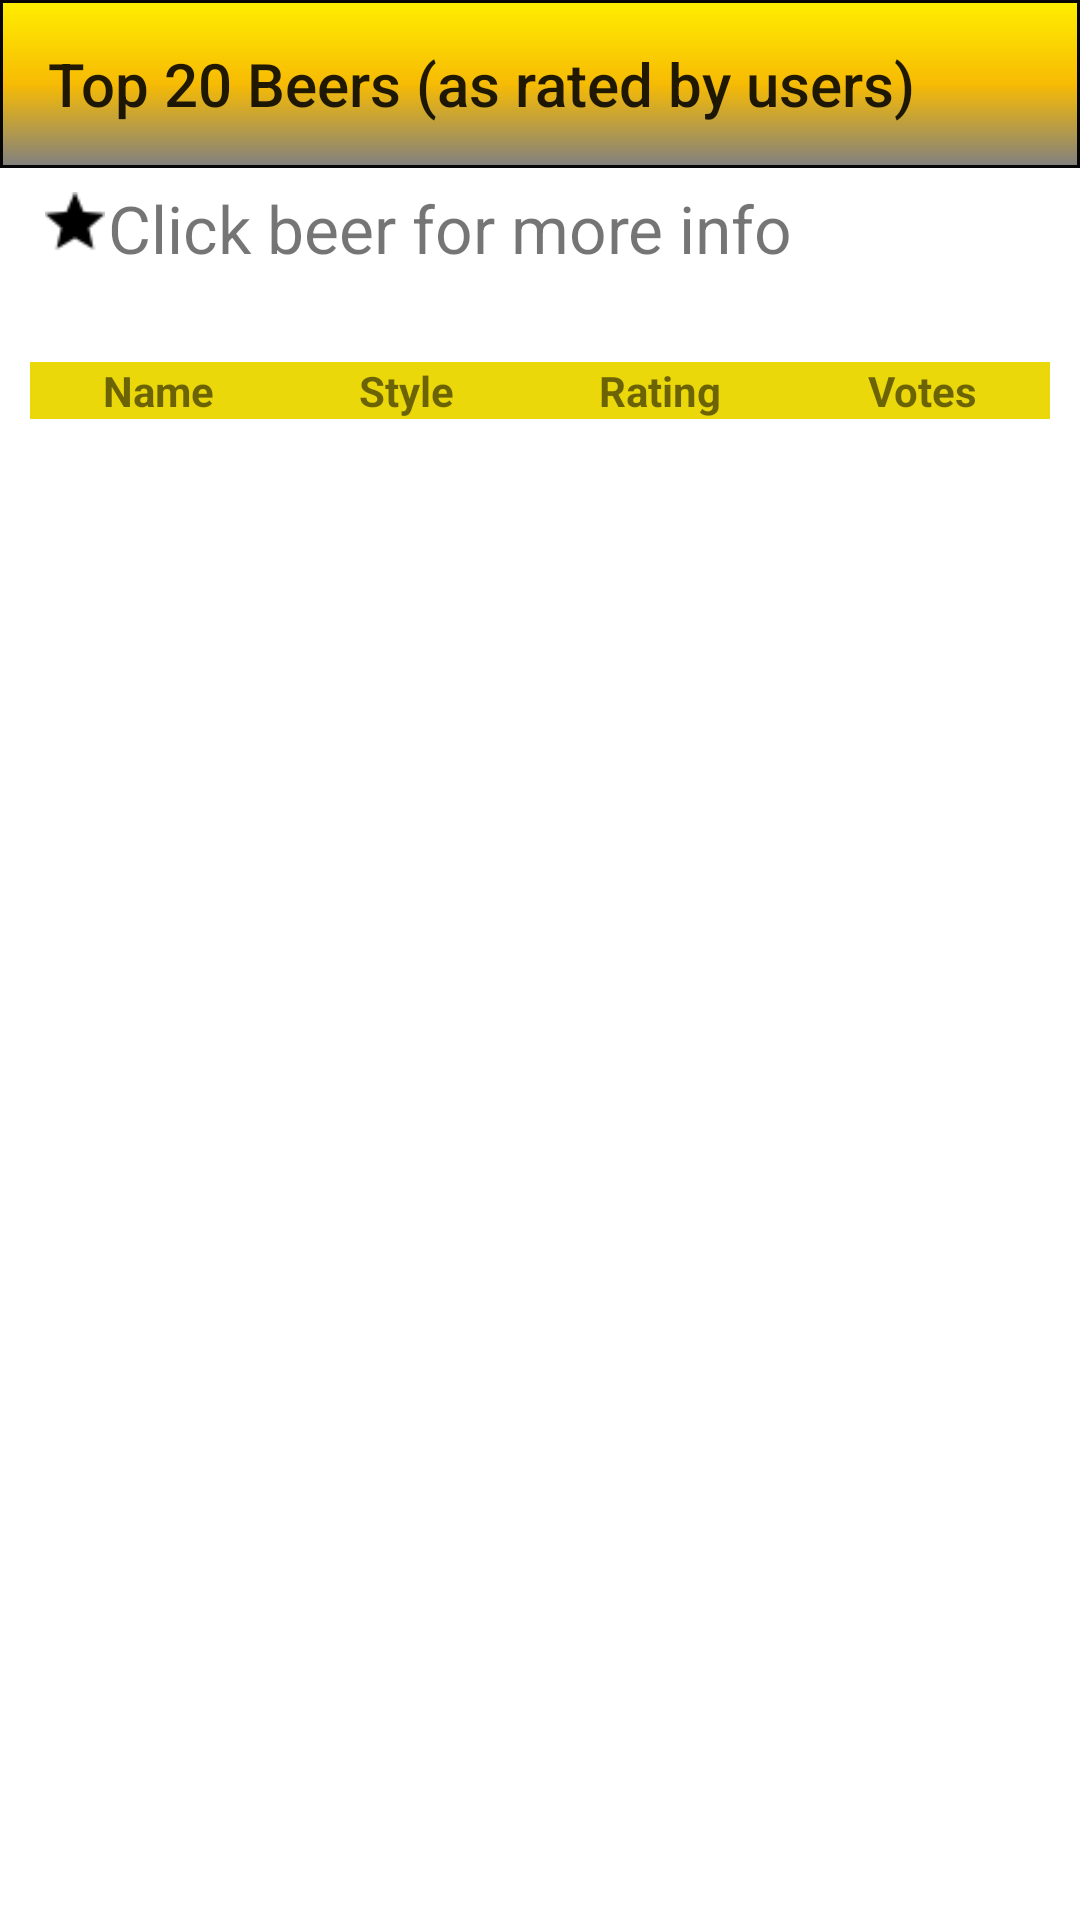

Produce the Android XML layout that renders to this screen, including the resource entries it uses.
<!-- AndroidManifest.xml: application theme Theme.AppCompat.Light.NoActionBar -->
<!-- res/layout/activity_beer_leaderboard.xml -->
<?xml version="1.0" encoding="utf-8"?>
<androidx.coordinatorlayout.widget.CoordinatorLayout xmlns:android="http://schemas.android.com/apk/res/android"
    xmlns:app="http://schemas.android.com/apk/res-auto"
    xmlns:tools="http://schemas.android.com/tools"
    android:layout_width="match_parent"
    android:layout_height="match_parent"
    android:fitsSystemWindows="true"
    tools:context=".MyBeersActivities.BeerLeaderboardActivity">

    <com.google.android.material.appbar.AppBarLayout
        android:id="@+id/app_bar"
        android:layout_width="match_parent"
        android:layout_height="@dimen/app_bar_height"
        android:fitsSystemWindows="true"
        android:theme="@style/AppBarOverlay">

        <com.google.android.material.appbar.CollapsingToolbarLayout
            android:id="@+id/toolbar_layout"
            android:layout_width="match_parent"
            android:layout_height="match_parent"
            android:fitsSystemWindows="true"
            app:contentScrim="?attr/colorPrimary"
            app:layout_scrollFlags="scroll|exitUntilCollapsed"
            app:toolbarId="@+id/toolbar">

            <androidx.appcompat.widget.Toolbar
                android:id="@+id/toolbar"
                android:layout_width="match_parent"
                android:layout_height="?attr/actionBarSize"
                app:layout_collapseMode="pin"
                app:popupTheme="@style/PopupOverlay" />

        </com.google.android.material.appbar.CollapsingToolbarLayout>
    </com.google.android.material.appbar.AppBarLayout>

    <include layout="@layout/content_beer_leaderboard" />



</androidx.coordinatorlayout.widget.CoordinatorLayout>
<!-- res/layout/content_beer_leaderboard.xml (included above) -->
<LinearLayout xmlns:android="http://schemas.android.com/apk/res/android"
    xmlns:app="http://schemas.android.com/apk/res-auto"
    xmlns:tools="http://schemas.android.com/tools"
    android:layout_width="match_parent"
    android:layout_height="match_parent"
    android:background="#ffffff"
    android:orientation="vertical"
    tools:context=".CustomerActivities.BeerLeaderboardActivity"
    android:id="@+id/ll"
    >


<androidx.appcompat.widget.Toolbar
    app:title="Top 20 Beers (as rated by users)"
    android:layout_width="match_parent"
    android:layout_height="wrap_content"
    android:background="@drawable/toolbar_layout">

    <ImageView
        android:layout_width="20dp"
        android:layout_height="20dp"
        android:layout_marginLeft="20dp"
        android:src="@drawable/profile_icon"
        />


</androidx.appcompat.widget.Toolbar>

    <ImageView
        android:layout_width="20dp"
        android:layout_height="20dp"
        android:src="@drawable/star_filled"
        android:layout_marginTop="8dp"
        android:layout_marginLeft="15dp"/>

    <TextView
        android:layout_marginTop="-23dp"
        android:layout_marginLeft="-30dp"
        android:textSize="22dp"
        android:layout_gravity="center"
        android:text="Click beer for more info"
        android:layout_width="wrap_content"
        android:layout_height="wrap_content" />

    <TableLayout
        android:id="@+id/table"
        android:layout_width="match_parent"
        android:layout_height="wrap_content"
        android:layout_marginHorizontal="10dp"
        android:layout_marginVertical="30dp"
        android:background="@color/colorPrimaryDark"
        >




        <TableRow>

            <TextView
                android:layout_width="wrap_content"
                android:layout_height="wrap_content"
                android:layout_weight="1"
                android:gravity="center"
                android:text="Name"
                android:textStyle="bold" />

            <TextView
                android:layout_width="wrap_content"
                android:layout_height="wrap_content"
                android:layout_weight="1"
                android:gravity="center"
                android:text="Style"
                android:textStyle="bold" />



            <TextView
                android:layout_width="wrap_content"
                android:layout_height="wrap_content"
                android:layout_weight="1"
                android:gravity="center"
                android:text="Rating"
                android:textStyle="bold" />

            <TextView
                android:layout_width="wrap_content"
                android:layout_height="wrap_content"
                android:layout_weight="1"
                android:gravity="center"
                android:text="Votes"
                android:textStyle="bold" />

        </TableRow>

    </TableLayout>




    <TableLayout
        android:id="@+id/table2"
        android:layout_width="match_parent"
        android:layout_height="wrap_content"
        android:layout_marginHorizontal="10dp"
        android:layout_marginTop="-20dp"
        android:background="#ffffff"


        >


    </TableLayout>



</LinearLayout>
<!-- resources referenced by this layout -->
<resources>
  <color name="colorPrimaryDark">#ebd80b</color>
  <dimen name="app_bar_height">180dp</dimen>
  <!-- drawable star_filled: png bitmap (drawable, 397 bytes) -->
  <!-- drawable toolbar_layout (drawable) -->
  <?xml version="1.0" encoding="utf-8"?>
  <shape xmlns:android="http://schemas.android.com/apk/res/android"
      android:shape="rectangle" >
  
      <solid android:color="@color/colorPrimary"
          />
  
      <stroke
          android:width="1dp"
          android:color="#060606"
          />
      <gradient
          android:endColor="#808080"
          android:centerColor="#f7bb04"
          android:startColor="@color/colorPrimary"
          android:angle="270" />
  
  
  
  </shape>
  <style name="AppBarOverlay" parent="ThemeOverlay.AppCompat.Dark.ActionBar" />
  <style name="PopupOverlay" parent="ThemeOverlay.AppCompat.Light" />
  <color name="colorPrimary">#ffee00</color>
</resources>
